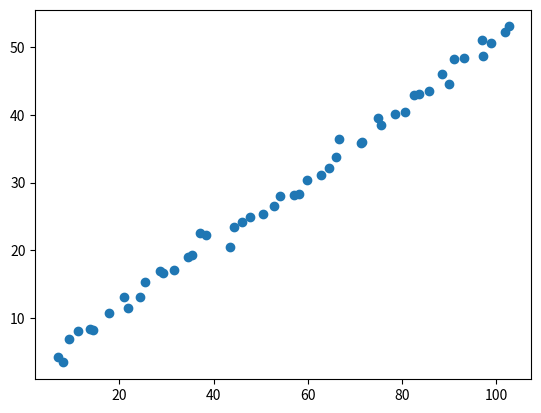

The matplotlib source for this figure:
from numpy.random import randn
import matplotlib.pyplot as plt
import numpy as np

class AirplaneSensor(object):
    
    def __init__(self, pos=(0,0), vel=(0,0), noise_std=1.):
        self.pos = [pos[0], pos[1]]
        self.noise_std = noise_std
        self.vel = vel
        
    def read(self):
        self.pos[0] += self.vel[0]   
        self.pos[1] += self.vel[1]
        
        return [self.pos[0] + randn() * self.noise_std, 
                self.pos[1] + randn() * self.noise_std] 
        
pos, vel = (4, 3), (2, 1) 
sensor = AirplaneSensor(pos, vel, noise_std = 1)
ps = np.array([sensor.read() for _ in range(50)])    
plt.scatter(ps[:, 0], ps[:, 1])  
plt.show()
        